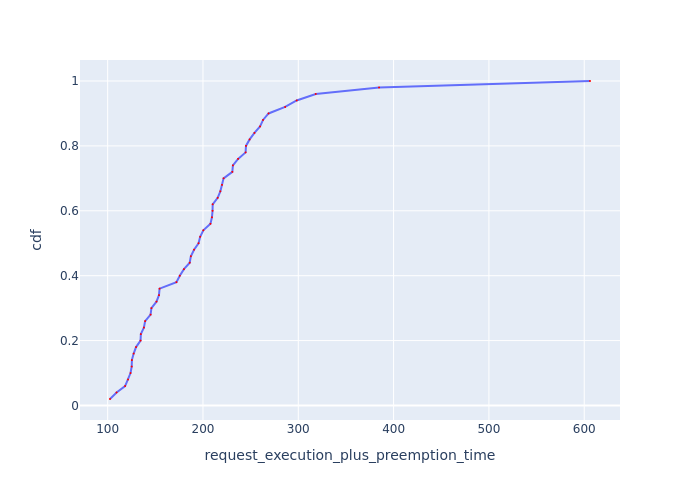

Values plotted in this chart, from the file beside it:
Request Id, request_execution_plus_preemption_time, cdf
0_24, 102.5, 0.02
0_28, 109.4, 0.04
0_41, 118.3, 0.06
0_16, 121.4, 0.08
0_17, 124, 0.1
0_18, 125.2, 0.12
0_31, 125.4, 0.14
0_40, 127.3, 0.16
0_49, 129.8, 0.18
0_38, 134.5, 0.2
0_15, 134.8, 0.22
0_13, 138, 0.24
0_34, 139.3, 0.26
0_35, 145, 0.28
0_20, 145.9, 0.3
0_32, 151.2, 0.32
0_12, 153.8, 0.34
0_37, 154.5, 0.36
0_21, 172.1, 0.38
0_33, 175.7, 0.4
0_29, 180, 0.42
0_2, 186.1, 0.44
0_26, 187.3, 0.46
0_9, 190.6, 0.48
0_4, 195.3, 0.5
0_5, 197.1, 0.52
0_22, 200.4, 0.54
0_3, 207.9, 0.56
0_8, 209.4, 0.58
0_45, 210, 0.6
0_48, 210.2, 0.62
0_42, 215.4, 0.64
0_47, 218.2, 0.66
0_46, 220, 0.68
0_27, 221.6, 0.7
0_23, 230.8, 0.72
0_6, 231.4, 0.74
0_11, 236.8, 0.76
0_1, 244.7, 0.78
0_14, 245.1, 0.8
0_36, 249, 0.82
0_19, 254, 0.84
0_10, 259.9, 0.86
0_0, 263, 0.88
0_25, 268.8, 0.9
0_43, 286.2, 0.92
0_39, 298.3, 0.94
0_30, 318.3, 0.96
0_44, 384.7, 0.98
0_7, 606.1, 1.0
